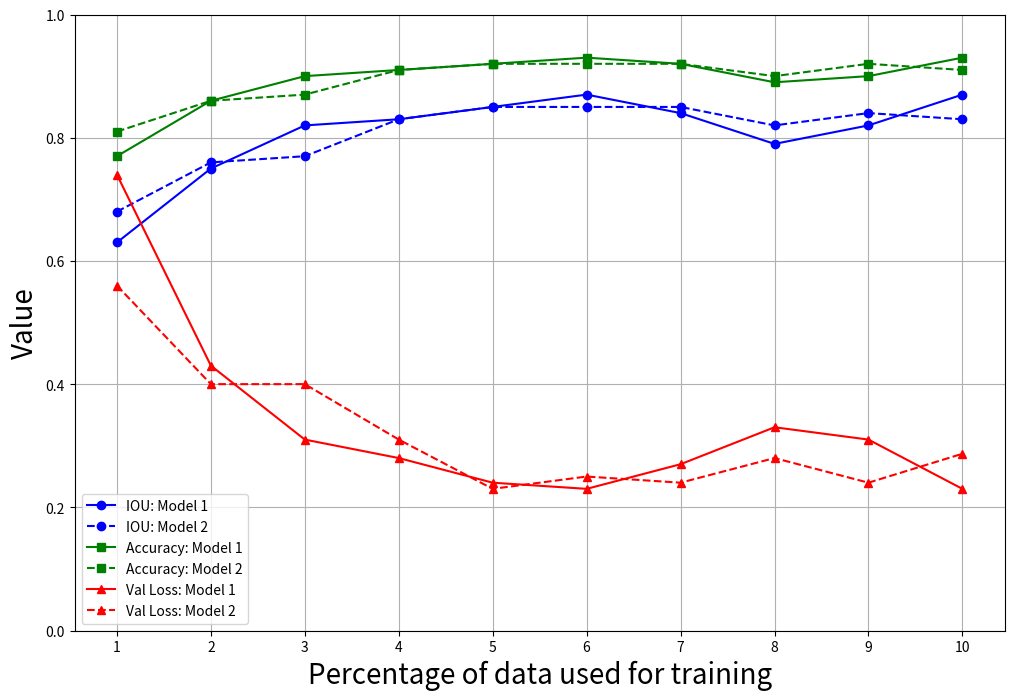

This chart was generated by the following Python code: (Note: this script raises an exception after producing the figure.)
import matplotlib.pyplot as plt

fontSize = 20
titleSize = 25

# Data for NoFlip
percentage = [1, 2, 3, 4, 5, 6, 7, 8, 9, 10]
iou_noflip = [0.63, 0.75, 0.82, 0.83, 0.85, 0.87, 0.84, 0.79, 0.82, 0.87]
accuracy_noflip = [0.77, 0.86, 0.90, 0.91, 0.92, 0.93, 0.92, 0.89, 0.90, 0.93]
val_loss_noflip = [0.74, 0.43, 0.31, 0.28, 0.24, 0.23, 0.27, 0.33, 0.31, 0.23]

# Data for withFlip
iou_withflip = [0.68, 0.76, 0.77, 0.83, 0.85, 0.85, 0.85, 0.82, 0.84, 0.83]
accuracy_withflip = [0.81, 0.86, 0.87, 0.91, 0.92, 0.92, 0.92, 0.90, 0.92, 0.91]
val_loss_withflip = [0.56, 0.40, 0.40, 0.31, 0.23, 0.25, 0.24, 0.28, 0.24, 0.287]

# Plotting
plt.figure(figsize=(12, 8))

# IOU data
plt.plot(percentage, iou_noflip, marker='o', label='IOU: Model 1', linestyle='-', color='blue')
plt.plot(percentage, iou_withflip, marker='o', label='IOU: Model 2', linestyle='--', color='blue')

# Accuracy data
plt.plot(percentage, accuracy_noflip, marker='s', label='Accuracy: Model 1', linestyle='-', color='green')
plt.plot(percentage, accuracy_withflip, marker='s', label='Accuracy: Model 2', linestyle='--', color='green')

# Val Loss data
plt.plot(percentage, val_loss_noflip, marker='^', label='Val Loss: Model 1', linestyle='-', color='red')
plt.plot(percentage, val_loss_withflip, marker='^', label='Val Loss: Model 2', linestyle='--', color='red')

plt.xlabel('Percentage of data used for training', fontsize = fontSize)
plt.ylabel('Value', fontsize = fontSize)
plt.ylim((0, 1))
# plt.title('IOU, Accuracy, and Val Loss Over Training Data Percentage', fontsize = titleSize)
plt.legend()
plt.grid(True)
plt.xticks(percentage)

plt.savefig('results/performance_over_train_size_1to10.pdf', format='pdf')

